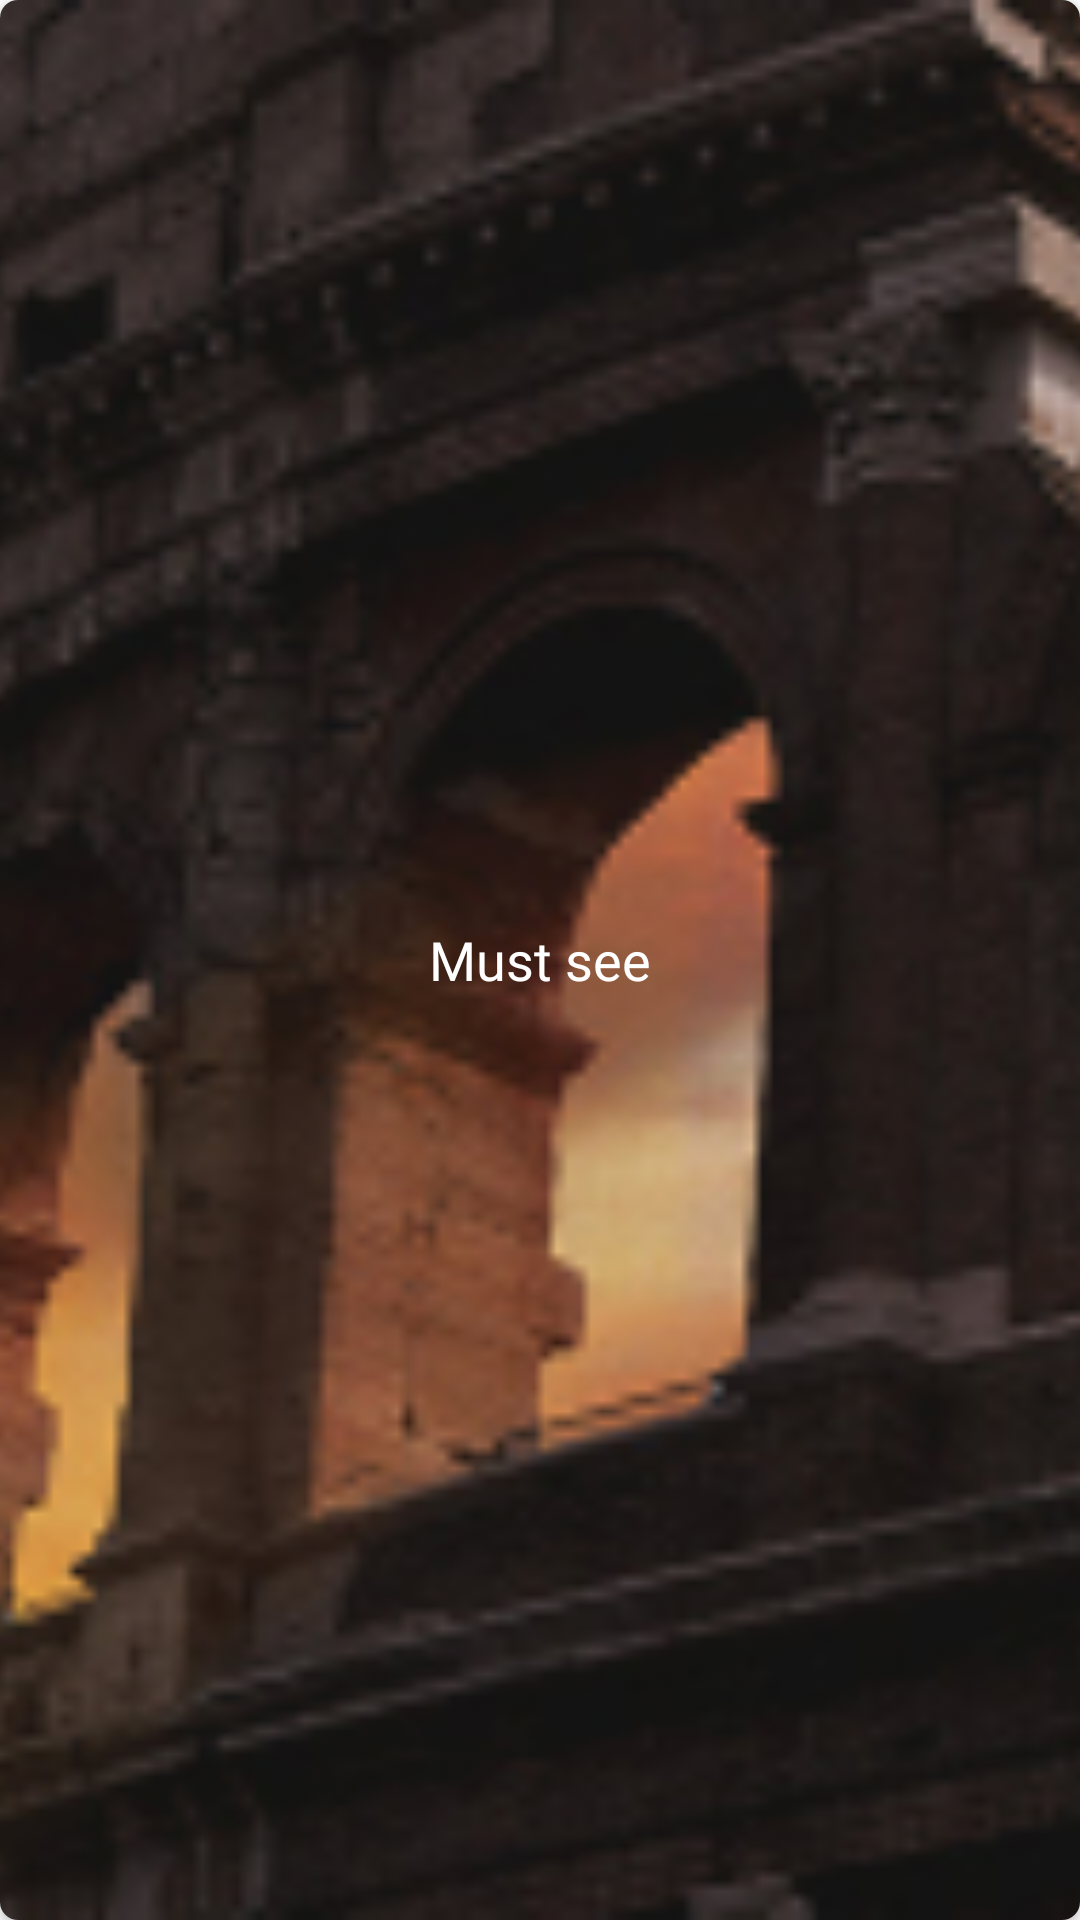

This screen was rendered from an Android layout file. Write that file and the resources it references.
<!-- AndroidManifest.xml: application theme Theme.MyFirstProject -->
<!-- res/layout/must_see.xml -->
<?xml version="1.0" encoding="utf-8"?>
<androidx.cardview.widget.CardView xmlns:android="http://schemas.android.com/apk/res/android"
    android:id="@+id/layout_must_see"
    xmlns:tools="http://schemas.android.com/tools"
    android:layout_width="match_parent"
    android:layout_height="wrap_content"
    android:layout_marginEnd="8dp"
    android:layout_marginTop="8dp"
    android:background="#0000"
    app:cardCornerRadius="6dp"
    android:paddingStart="8dp"
    xmlns:app="http://schemas.android.com/apk/res-auto"
    tools:ignore="MissingConstraints,RtlSymmetry">

    <ImageView
        android:id="@+id/image_must_see"
        android:layout_width="match_parent"
        android:layout_height="match_parent"
        android:background="?selectableItemBackground"
        android:src="@drawable/must_see"
        android:scaleType="centerCrop"
        android:contentDescription="@string/image"/>


    <TextView
        android:id="@+id/text_must_see"
        android:layout_width="wrap_content"
        android:layout_height="wrap_content"
        android:text="@string/must_see"
        android:textColor="@color/white"
        android:layout_gravity="center"
        android:textSize="18sp"
        android:fontFamily="@font/raleway_semi_bold"/>

</androidx.cardview.widget.CardView>

<!-- resources referenced by this layout -->
<resources>
  <color name="white">#FFFFFFFF</color>
  <!-- drawable must_see: jpg bitmap (drawable, 71200 bytes) -->
  <string name="image">image</string>
  <string name="must_see">Must see</string>
  <style name="Theme.MyFirstProject" parent="Theme.MaterialComponents.Light.NoActionBar">
  
          <item name="android:windowNoTitle">true</item>
          <item name="colorPrimaryVariant">@color/wet_asphalt</item>
          <item name="colorOnPrimary">@color/wet_asphalt</item>
          
          <item name="colorSecondary">@color/wet_asphalt</item>
          <item name="colorSecondaryVariant">@color/teal_700</item>
          <item name="android:windowTranslucentStatus">true</item>
          <item name="android:windowTranslucentNavigation">false</item>
      </style>
  <color name="wet_asphalt">#4F4F4F</color>
  <color name="teal_700">#FF018786</color>
</resources>
